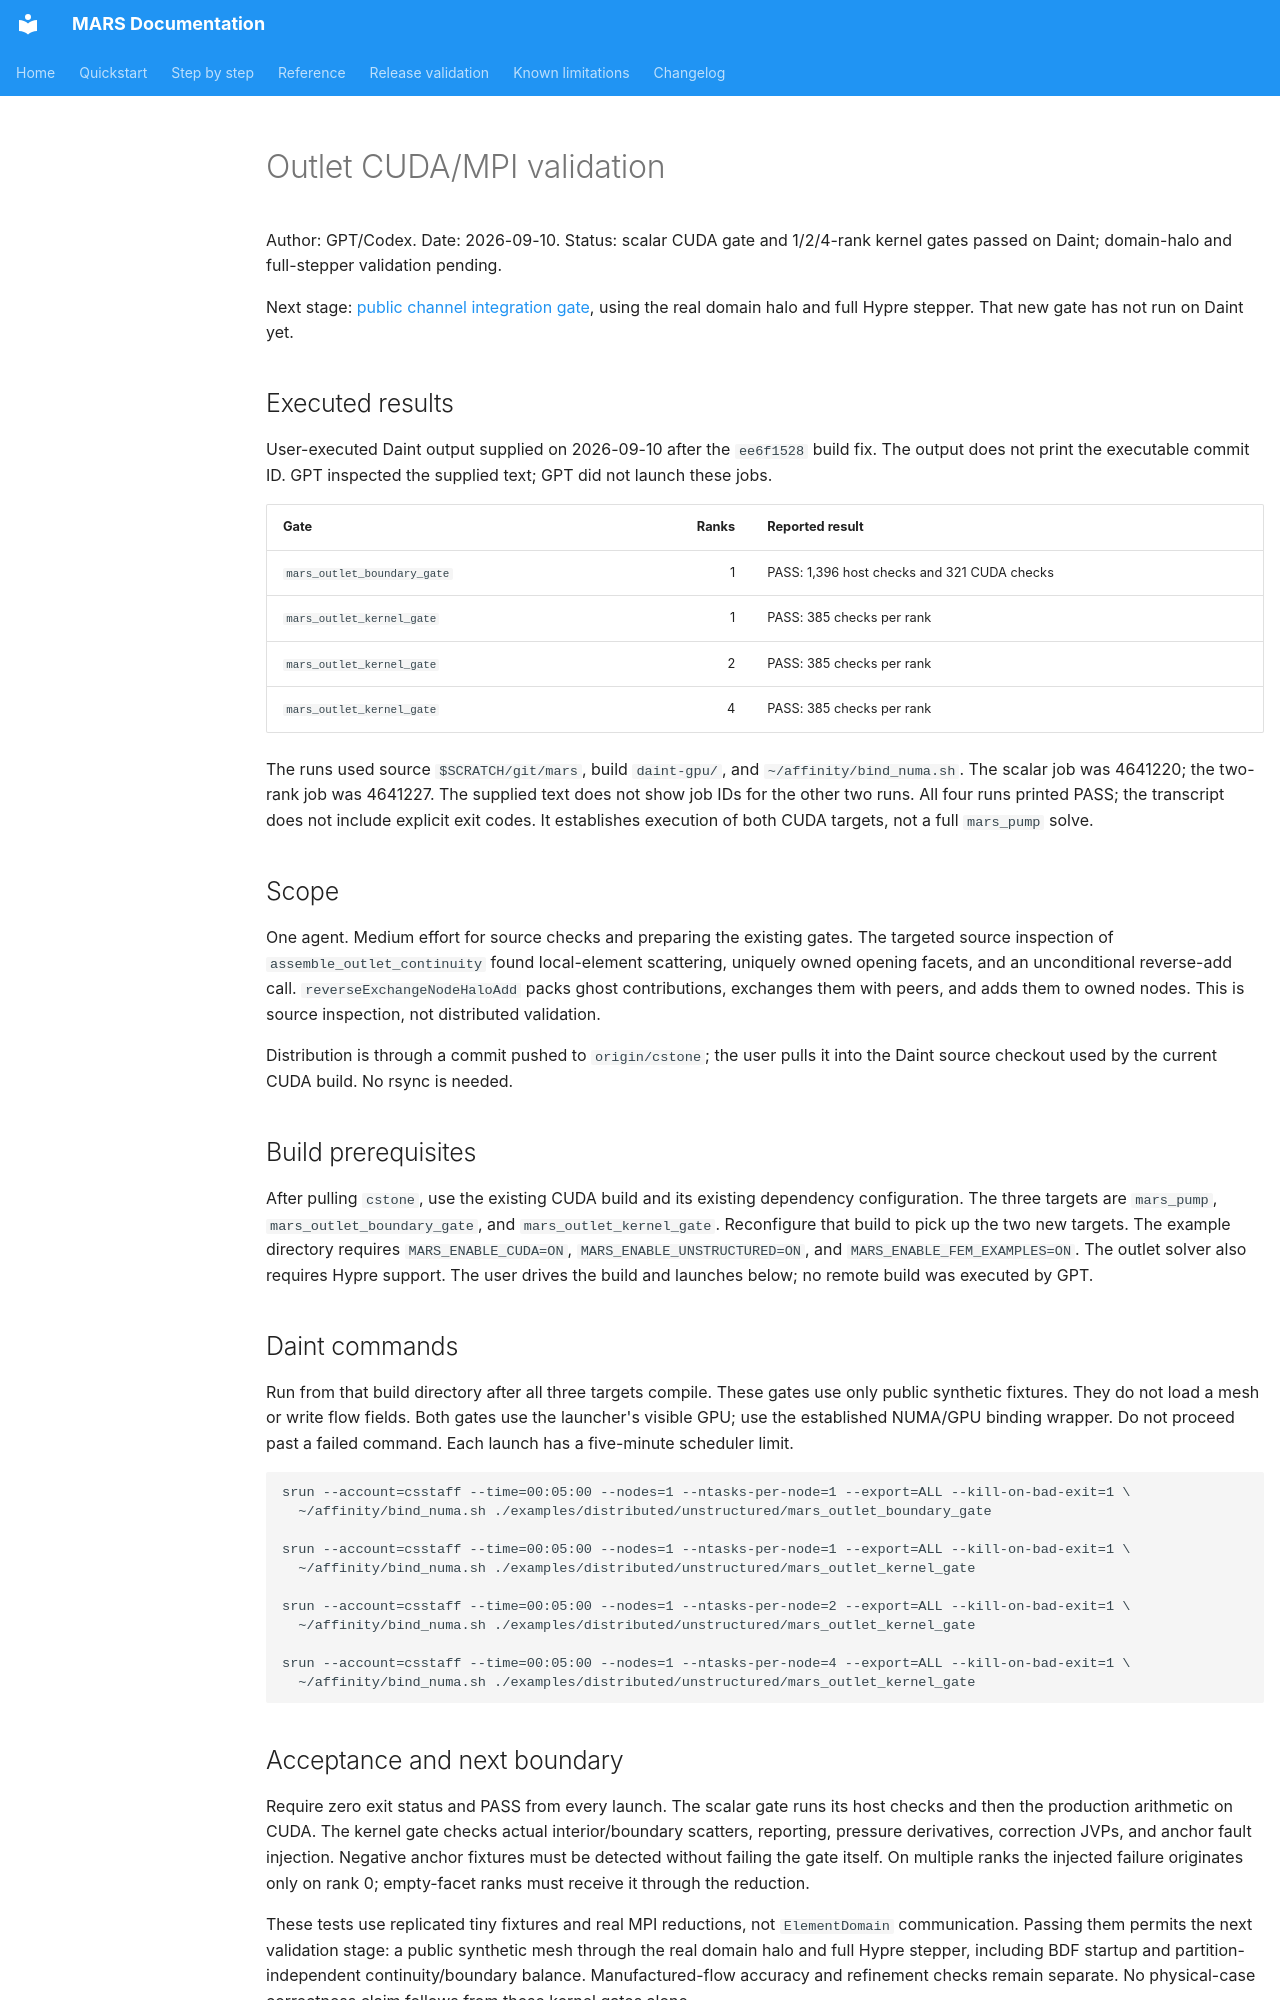

repository: dganellari/mars · page: design/gpt_outlet_daint_validation_2026-09-10/index.html · generator: mkdocs

# Outlet CUDA/MPI validation

Author: GPT/Codex. Date: 2026-09-10.
Status: scalar CUDA gate and 1/2/4-rank kernel gates passed on Daint;
domain-halo and full-stepper validation pending.

Next stage: [public channel integration gate](gpt_outlet_channel_integration_2026-09-10.md),
using the real domain halo and full Hypre stepper. That new gate has not run on Daint yet.

## Executed results

User-executed Daint output supplied on 2026-09-10 after the `ee6f1528` build fix.
The output does not print the executable commit ID. GPT inspected the supplied text;
GPT did not launch these jobs.

| Gate | Ranks | Reported result |
|---|---:|---|
| `mars_outlet_boundary_gate` | 1 | PASS: 1,396 host checks and 321 CUDA checks |
| `mars_outlet_kernel_gate` | 1 | PASS: 385 checks per rank |
| `mars_outlet_kernel_gate` | 2 | PASS: 385 checks per rank |
| `mars_outlet_kernel_gate` | 4 | PASS: 385 checks per rank |

The runs used source `$SCRATCH/git/mars`, build `daint-gpu/`,
and `~/affinity/bind_numa.sh`. The scalar job was 4641220; the two-rank job was
4641227. The supplied text does not show job IDs for the other two runs.
All four runs printed PASS; the transcript does not include explicit exit codes.
It establishes execution of both CUDA targets, not a full `mars_pump` solve.

## Scope

One agent. Medium effort for source checks and preparing the existing gates.
The targeted source inspection of `assemble_outlet_continuity` found local-element
scattering, uniquely owned opening facets, and an unconditional reverse-add call.
`reverseExchangeNodeHaloAdd` packs ghost contributions, exchanges them with peers,
and adds them to owned nodes. This is source inspection, not distributed validation.

Distribution is through a commit pushed to `origin/cstone`; the user pulls it into
the Daint source checkout used by the current CUDA build. No rsync is needed.

## Build prerequisites

After pulling `cstone`, use the existing CUDA build and its existing dependency configuration. The three
targets are `mars_pump`, `mars_outlet_boundary_gate`, and `mars_outlet_kernel_gate`.
Reconfigure that build to pick up the two new targets. The example directory requires
`MARS_ENABLE_CUDA=ON`, `MARS_ENABLE_UNSTRUCTURED=ON`, and
`MARS_ENABLE_FEM_EXAMPLES=ON`. The outlet solver also requires Hypre support.
The user drives the build and launches below; no remote build was executed by GPT.

## Daint commands

Run from that build directory after all three targets compile. These gates use only
public synthetic fixtures. They do not load a mesh or write flow fields. Both gates
use the launcher's visible GPU; use the established NUMA/GPU binding wrapper.
Do not proceed past a failed command. Each launch has a five-minute scheduler limit.

```bash
srun --account=csstaff --time=00:05:00 --nodes=1 --ntasks-per-node=1 --export=ALL --kill-on-bad-exit=1 \
  ~/affinity/bind_numa.sh ./examples/distributed/unstructured/mars_outlet_boundary_gate

srun --account=csstaff --time=00:05:00 --nodes=1 --ntasks-per-node=1 --export=ALL --kill-on-bad-exit=1 \
  ~/affinity/bind_numa.sh ./examples/distributed/unstructured/mars_outlet_kernel_gate

srun --account=csstaff --time=00:05:00 --nodes=1 --ntasks-per-node=2 --export=ALL --kill-on-bad-exit=1 \
  ~/affinity/bind_numa.sh ./examples/distributed/unstructured/mars_outlet_kernel_gate

srun --account=csstaff --time=00:05:00 --nodes=1 --ntasks-per-node=4 --export=ALL --kill-on-bad-exit=1 \
  ~/affinity/bind_numa.sh ./examples/distributed/unstructured/mars_outlet_kernel_gate
```
